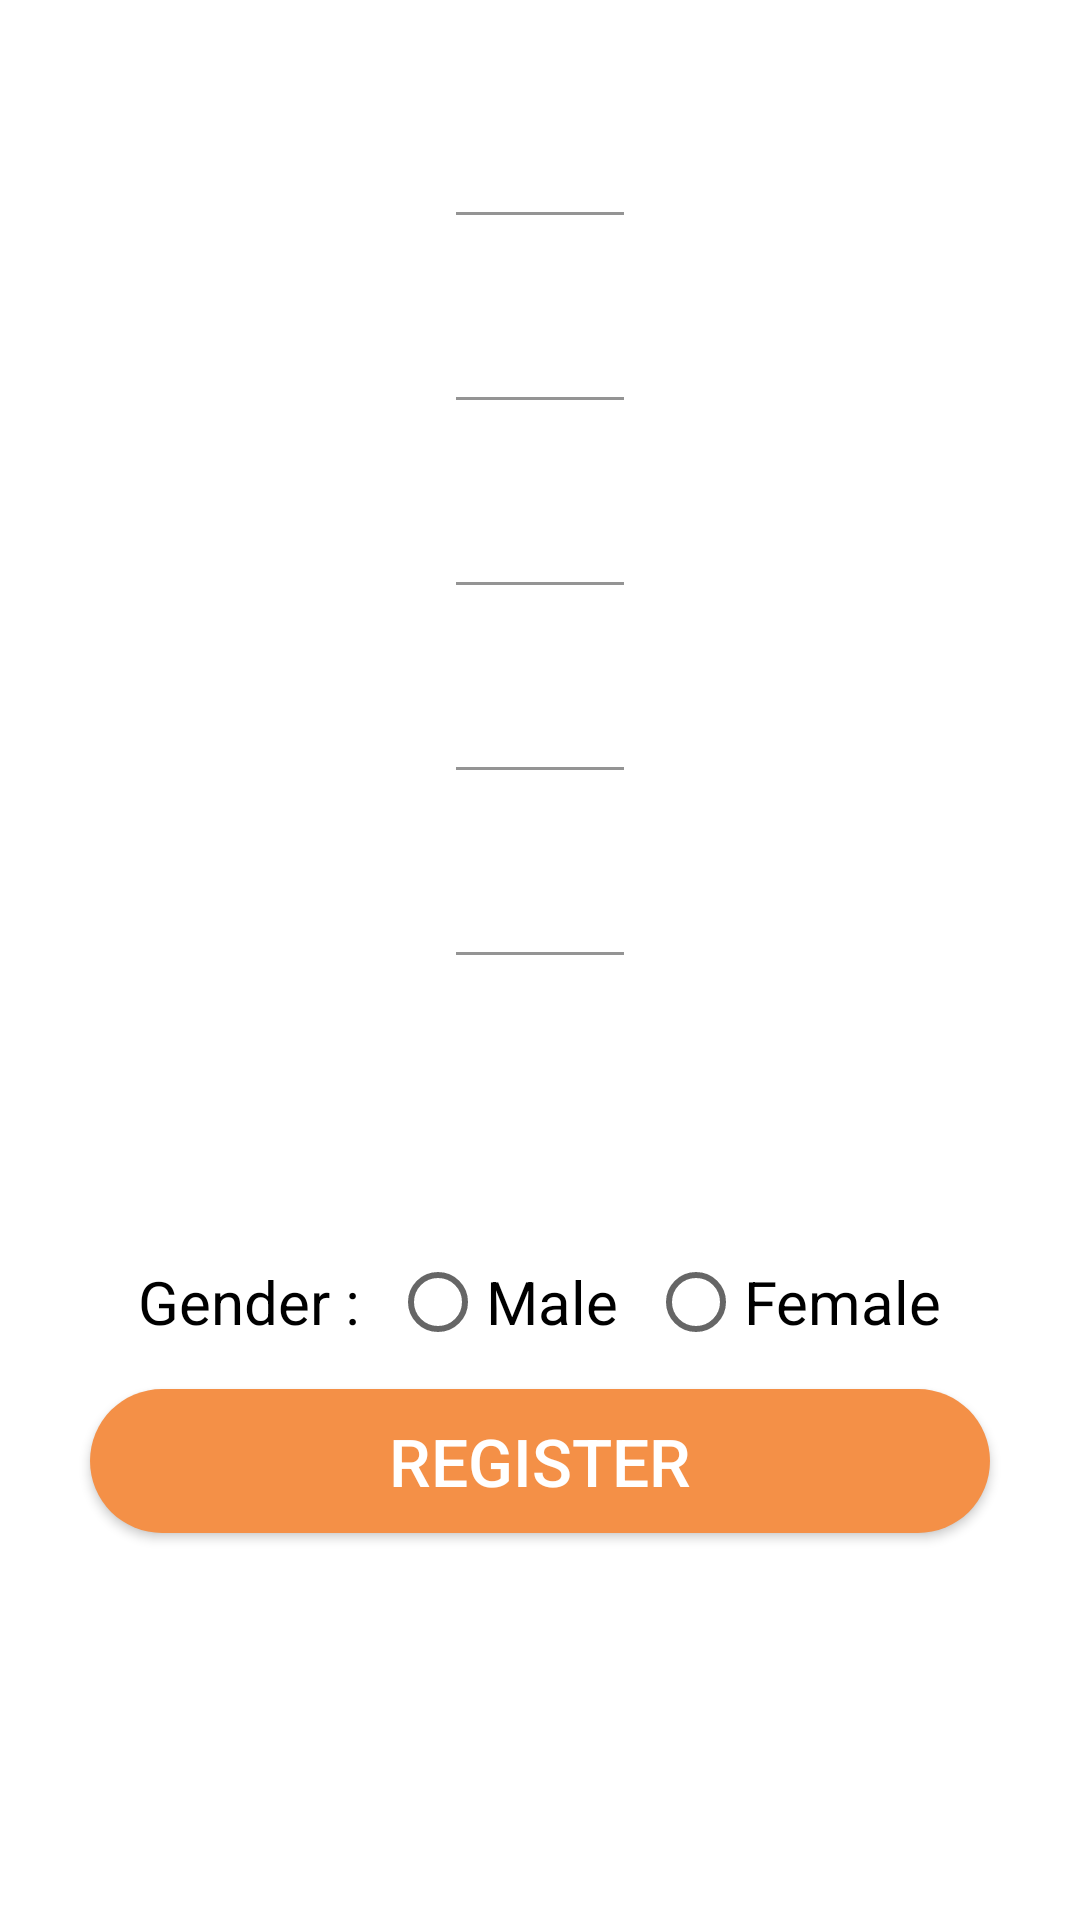

This screen was rendered from an Android layout file. Write that file and the resources it references.
<!-- AndroidManifest.xml: application theme Theme.Login_UI_Design -->
<!-- res/layout/activity_signup__form.xml -->
<?xml version="1.0" encoding="utf-8"?>
<LinearLayout xmlns:android="http://schemas.android.com/apk/res/android"
    xmlns:app="http://schemas.android.com/apk/res-auto"
    xmlns:tools="http://schemas.android.com/tools"
    android:layout_width="match_parent"
    android:layout_height="match_parent"


    android:orientation="vertical"


    tools:context=".Signup_Form">
    <LinearLayout
        android:layout_gravity="center"

        android:layout_width="wrap_content"
        android:orientation="vertical"

        android:layout_height="400dp">

    <com.google.android.material.textfield.TextInputLayout
        android:layout_width="match_parent"
        android:layout_height="wrap_content"
        android:focusable="true"
        android:focusableInTouchMode="true"

        android:layout_marginTop="15dp"
       >

        <EditText

            android:layout_width="match_parent"
            android:layout_height="wrap_content"
            android:background="@drawable/edittext_background"
            android:ems="10"
            android:singleLine="true"
            android:hint=" Full Name"
            android:inputType="text"
            android:textSize="17sp" />
    </com.google.android.material.textfield.TextInputLayout>
    <com.google.android.material.textfield.TextInputLayout
        android:layout_width="match_parent"
        android:layout_height="wrap_content"
        android:focusable="true"
        android:focusableInTouchMode="true"

        android:layout_marginTop="5dp"
        >

        <EditText
            android:layout_width="match_parent"
            android:layout_height="wrap_content"
            android:background="@drawable/edittext_background"
            android:ems="10"
            android:hint=" User Name"
            android:inputType="text"
            android:textSize="17sp" />
    </com.google.android.material.textfield.TextInputLayout>
    <com.google.android.material.textfield.TextInputLayout
        android:layout_width="match_parent"
        android:layout_height="wrap_content"
        android:focusable="true"
        android:focusableInTouchMode="true"

        android:layout_marginTop="5dp"
        >

        <EditText
            android:layout_width="match_parent"
            android:layout_height="wrap_content"
            android:background="@drawable/edittext_background"
            android:ems="10"
            android:hint=" Email"
            android:inputType="text"
            android:textSize="17sp" />
    </com.google.android.material.textfield.TextInputLayout>
    <com.google.android.material.textfield.TextInputLayout

        android:layout_width="match_parent"
        android:layout_height="wrap_content"
        android:focusable="true"
        android:focusableInTouchMode="true"

        android:layout_marginTop="5dp"
        >

        <EditText
            android:layout_width="match_parent"
            android:layout_height="wrap_content"
            android:background="@drawable/edittext_background"
            android:ems="10"
            android:hint=" Password"
            android:inputType="textPassword"
            android:textSize="17sp" />
    </com.google.android.material.textfield.TextInputLayout>
    <com.google.android.material.textfield.TextInputLayout

        android:layout_width="match_parent"
        android:layout_height="wrap_content"
        android:focusable="true"
        android:focusableInTouchMode="true"

        android:layout_marginTop="5dp"
        >

        <EditText
            android:layout_width="match_parent"
            android:layout_height="wrap_content"
            android:background="@drawable/edittext_background"
            android:ems="10"
            android:hint=" Confirm Password"
            android:inputType="textPassword"
            android:textSize="17sp" />
    </com.google.android.material.textfield.TextInputLayout>
    </LinearLayout>
    <LinearLayout
        android:layout_width="match_parent"

        android:layout_height="wrap_content">
    <RadioGroup
        android:layout_width="match_parent"
        android:layout_height="wrap_content"
        android:orientation="horizontal"
        android:gravity="center"
        android:layout_marginTop="10dp">
        <TextView
            android:layout_width="wrap_content"
            android:layout_height="wrap_content"
            android:text="Gender :"
            android:textColor="@color/black"
            android:textSize="20sp">

        </TextView>

        <RadioButton
            android:layout_width="wrap_content"
            android:layout_height="wrap_content"
            android:textColor="@color/black"
            android:text="Male"
            android:layout_marginLeft="10dp"
            android:textSize="20sp">
        </RadioButton>
        <RadioButton
            android:layout_width="wrap_content"
            android:layout_height="wrap_content"
            android:text="Female"
            android:textColor="@color/black"
            android:layout_marginLeft="10dp"
            android:textSize="20sp">
        </RadioButton>
    </RadioGroup>
    </LinearLayout>
    <Button
        android:layout_marginLeft="30dp"
        android:layout_marginRight="30dp"
        android:layout_marginTop="5dp"
        android:layout_width="match_parent"
        android:layout_height="wrap_content"
        android:text="Register"
        android:textSize="22sp"
        android:textColor="#ffffff"
        android:background="@drawable/button_rounded">

    </Button>

</LinearLayout>
<!-- resources referenced by this layout -->
<resources>
  <color name="black">#FF000000</color>
  <!-- drawable button_rounded (drawable) -->
  <?xml version="1.0" encoding="utf-8"?>
  <shape xmlns:android="http://schemas.android.com/apk/res/android"
      android:shape="rectangle">
  <solid android:color="@color/color_Accent"/>
      <corners android:radius="25dp"/>
  </shape>
  <!-- drawable edittext_background (drawable) -->
  <?xml version="1.0" encoding="utf-8"?>
  <shape xmlns:android="http://schemas.android.com/apk/res/android"
  
  
      android:shape="rectangle">
      <solid
          android:color="@color/white"/>
      <corners
          android:radius="15dp"/>
      >
  
  
  </shape>
  <style name="Theme.Login_UI_Design" parent="Theme.MaterialComponents.DayNight.DarkActionBar">
          
          <item name="colorPrimary">@color/purple_500</item>
          <item name="colorPrimaryVariant">@color/purple_700</item>
          <item name="colorOnPrimary">@color/white</item>
          
          <item name="colorSecondary">@color/teal_200</item>
          <item name="colorSecondaryVariant">@color/teal_700</item>
          <item name="colorOnSecondary">@color/black</item>
          
          <item name="android:statusBarColor" tools:targetApi="l">?attr/colorPrimaryVariant</item>
          
      </style>
  <color name="color_Accent">#FFF49047</color>
  <color name="white">#FFFFFFFF</color>
  <color name="purple_500">#FFF49047</color>
  <color name="purple_700">#FF3700B3</color>
  <color name="teal_200">#FFF49047</color>
  <color name="teal_700">#FF018786</color>
</resources>
